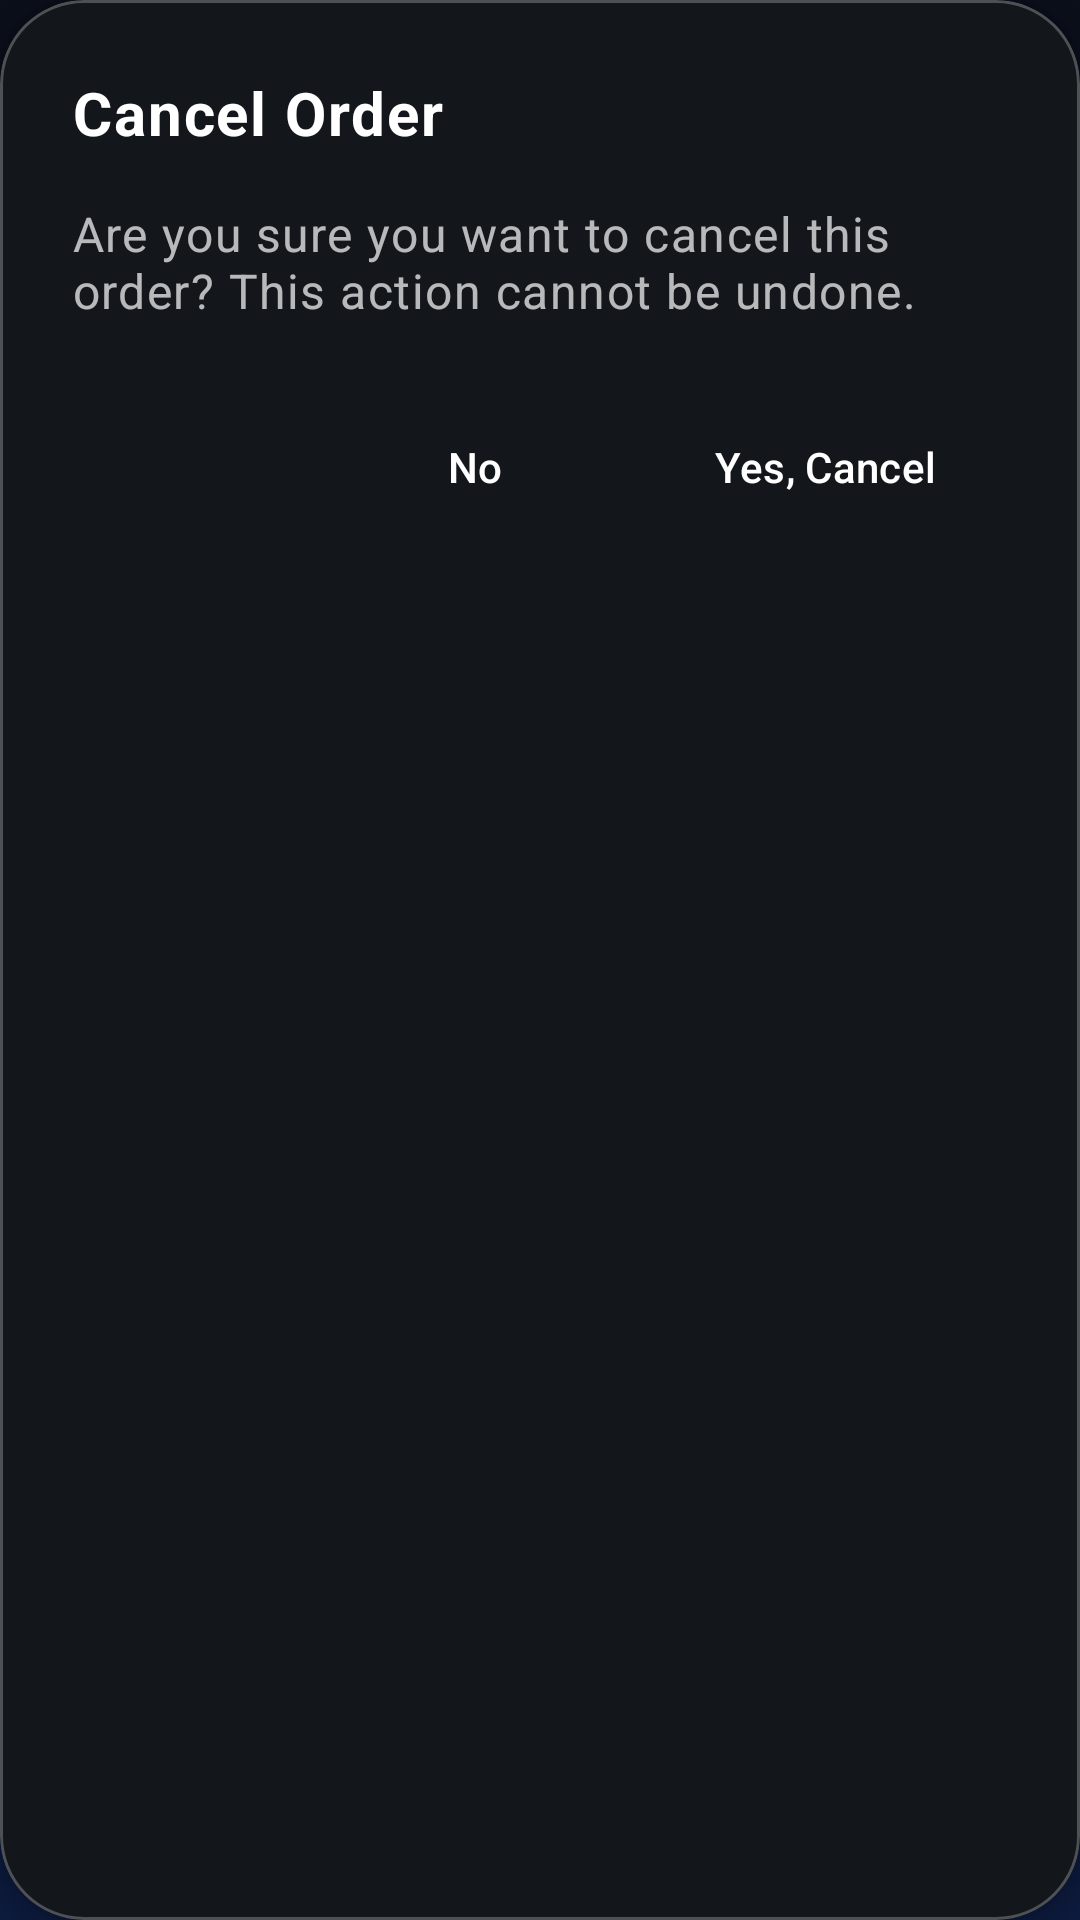

This screen was rendered from an Android layout file. Write that file and the resources it references.
<!-- AndroidManifest.xml: application theme Theme.FixIt_v2 -->
<!-- res/layout/dialog_cancel_order.xml -->
<?xml version="1.0" encoding="utf-8"?>
<com.google.android.material.card.MaterialCardView xmlns:android="http://schemas.android.com/apk/res/android"
    xmlns:app="http://schemas.android.com/apk/res-auto"
    android:layout_width="match_parent"
    android:layout_height="wrap_content"
    android:layout_margin="24dp"
    style="@style/Widget.FixIt.CardView.Glass"
    app:cardBackgroundColor="@color/bottom_nav_background"
    app:strokeColor="#40FFFFFF"
    app:strokeWidth="1dp">

    <LinearLayout
        android:layout_width="match_parent"
        android:layout_height="wrap_content"
        android:orientation="vertical"
        android:padding="24dp">

        <TextView
            android:layout_width="match_parent"
            android:layout_height="wrap_content"
            android:text="Cancel Order"
            android:textColor="@color/white"
            android:textSize="20sp"
            android:textStyle="bold"
            android:layout_marginBottom="16dp"/>

        <TextView
            android:layout_width="match_parent"
            android:layout_height="wrap_content"
            android:text="Are you sure you want to cancel this order? This action cannot be undone."
            android:textColor="#B3FFFFFF"
            android:textSize="16sp"
            android:layout_marginBottom="24dp"/>

        <LinearLayout
            android:layout_width="match_parent"
            android:layout_height="wrap_content"
            android:orientation="horizontal"
            android:gravity="end">

            <Button
                android:id="@+id/buttonNo"
                android:layout_width="wrap_content"
                android:layout_height="wrap_content"
                android:text="No"
                android:textColor="@color/white"
                android:backgroundTint="#555555"
                android:layout_marginEnd="12dp"
                style="@style/Widget.Material3.Button"/>

            <Button
                android:id="@+id/buttonYes"
                android:layout_width="wrap_content"
                android:layout_height="wrap_content"
                android:text="Yes, Cancel"
                android:textColor="@color/white"
                android:backgroundTint="#FF5252"
                style="@style/Widget.Material3.Button"/>

        </LinearLayout>

    </LinearLayout>

</com.google.android.material.card.MaterialCardView>
<!-- resources referenced by this layout -->
<resources>
  <color name="bottom_nav_background">#13171B</color>
  <color name="white">#FFFFFFFF</color>
  <style name="Widget.FixIt.CardView.Glass" parent="Widget.MaterialComponents.CardView">
          <item name="cardCornerRadius">@dimen/corner_radius_large</item>
          <item name="cardElevation">4dp</item>
          <item name="cardBackgroundColor">@android:color/transparent</item> 
      </style>
  <style name="Theme.FixIt_v2" parent="Base.Theme.FixIt_v2" />
  <dimen name="corner_radius_large">28dp</dimen>
  <style name="Base.Theme.FixIt_v2" parent="Theme.Material3.Dark.NoActionBar">
          
          <item name="colorPrimary">@color/primary</item>
          <item name="colorSecondary">@color/secondary</item>
          <item name="android:windowBackground">@drawable/gradient_background</item>
          <item name="android:textViewStyle">@style/Widget.FixIt.TextView</item>
          <item name="alertDialogTheme">@style/AlertDialogTheme</item> 
      </style>
  <color name="primary">#6C63FF</color>
  <color name="secondary">#00E5FF</color>
  <!-- drawable gradient_background (drawable) -->
  <?xml version="1.0" encoding="utf-8"?>
  <shape xmlns:android="http://schemas.android.com/apk/res/android"
      android:shape="rectangle">
      <gradient
          android:type="linear"
          android:angle="-90"
          android:startColor="@color/gradient_start_dark"
          android:centerColor="@color/gradient_center_dark"
          android:endColor="@color/gradient_end_dark" />
  </shape>
  <style name="Widget.FixIt.TextView" parent="Widget.AppCompat.TextView">
          <item name="android:textAppearance">@style/TextAppearance.FixIt.Body</item>
      </style>
  <style name="AlertDialogTheme" parent="ThemeOverlay.Material3.Dark">
          <item name="android:windowBackground">@drawable/glass_card_background</item>
          <item name="colorSurface">@android:color/transparent</item>
          <item name="android:textColorPrimary">@color/text_primary_dark</item>
          <item name="android:textColorSecondary">@color/text_secondary_dark</item>
          <item name="buttonBarPositiveButtonStyle">@style/AlertDialog.Button</item>
          <item name="buttonBarNegativeButtonStyle">@style/AlertDialog.Button</item>
      </style>
  <color name="gradient_start_dark">#0B0F1A</color>
  <color name="gradient_center_dark">#0D0D26</color>
  <color name="gradient_end_dark">#0D1B3E</color>
  <style name="TextAppearance.FixIt.Body" parent="TextAppearance.MaterialComponents.Body1">
          <item name="android:textColor">@color/text_secondary_dark</item>
          <item name="android:alpha">0.8</item>
      </style>
  <!-- drawable glass_card_background (drawable) -->
  <?xml version="1.0" encoding="utf-8"?>
  <shape xmlns:android="http://schemas.android.com/apk/res/android"
      android:shape="rectangle">
      <solid android:color="@color/card_glass_background"/>
      <corners android:radius="@dimen/corner_radius_large"/>
      <stroke android:width="@dimen/card_stroke_width" android:color="@color/card_glass_stroke"/>
  </shape>
  <color name="text_primary_dark">#FFFFFF</color>
  <color name="text_secondary_dark">#A0A4B8</color>
  <style name="AlertDialog.Button" parent="Widget.Material3.Button.TextButton.Dialog">
          <item name="android:textColor">@color/primary</item>
      </style>
  <color name="card_glass_background">#14FFFFFF</color>
  <dimen name="card_stroke_width">1dp</dimen>
  <color name="card_glass_stroke">#33FFFFFF</color>
</resources>
